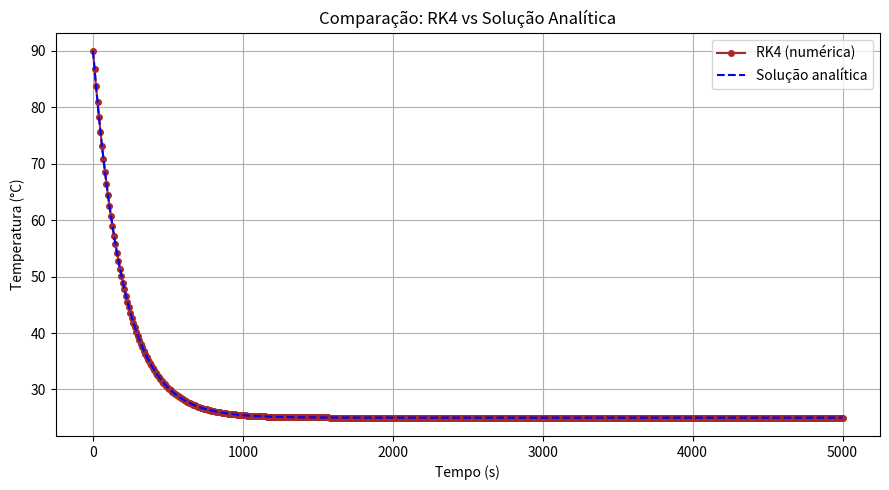

Write Python code to recreate this figure.
import numpy as np
import matplotlib.pyplot as plt

# Parâmetros
T_amb = 25          # Temperatura ambiente (°C)
r = 0.005           # Taxa de resfriamento (1/s)
T0 = 90             # Temperatura inicial do café (°C)
t0 = 0              # Tempo inicial (s)
tf = 5000           # Tempo final (s)
dt = 10             # Passo de tempo (s)

# Função da EDO
def dTdt(t, T):
    return r * (T_amb - T)

# Solução analítica
def T_analitica(t):
    return T_amb - (T_amb - T0) * np.exp(-r * t)

# Método de Runge-Kutta de 4ª ordem
def rk4(f, T0, t0, tf, dt):
    N = int((tf - t0) / dt) + 1
    t = np.linspace(t0, tf, N)
    T = np.zeros(N)
    T[0] = T0

    for i in range(1, N):
        k1 = f(t[i-1], T[i-1])
        k2 = f(t[i-1] + dt/2, T[i-1] + dt*k1/2)
        k3 = f(t[i-1] + dt/2, T[i-1] + dt*k2/2)
        k4 = f(t[i-1] + dt, T[i-1] + dt*k3)
        T[i] = T[i-1] + (dt/6)*(k1 + 2*k2 + 2*k3 + k4)

    return t, T

# Executar RK4
tempo, T_rk4 = rk4(dTdt, T0, t0, tf, dt)

# Solução analítica nos mesmos pontos de tempo
T_exata = T_analitica(tempo)

# Plotagem
plt.figure(figsize=(9, 5))
plt.plot(tempo, T_rk4, 'o-', label='RK4 (numérica)', color='brown', markersize=4)
plt.plot(tempo, T_exata, '--', label='Solução analítica', color='blue')
plt.xlabel('Tempo (s)')
plt.ylabel('Temperatura (°C)')
plt.title('Comparação: RK4 vs Solução Analítica')
plt.grid(True)
plt.legend()
plt.tight_layout()
plt.show()
